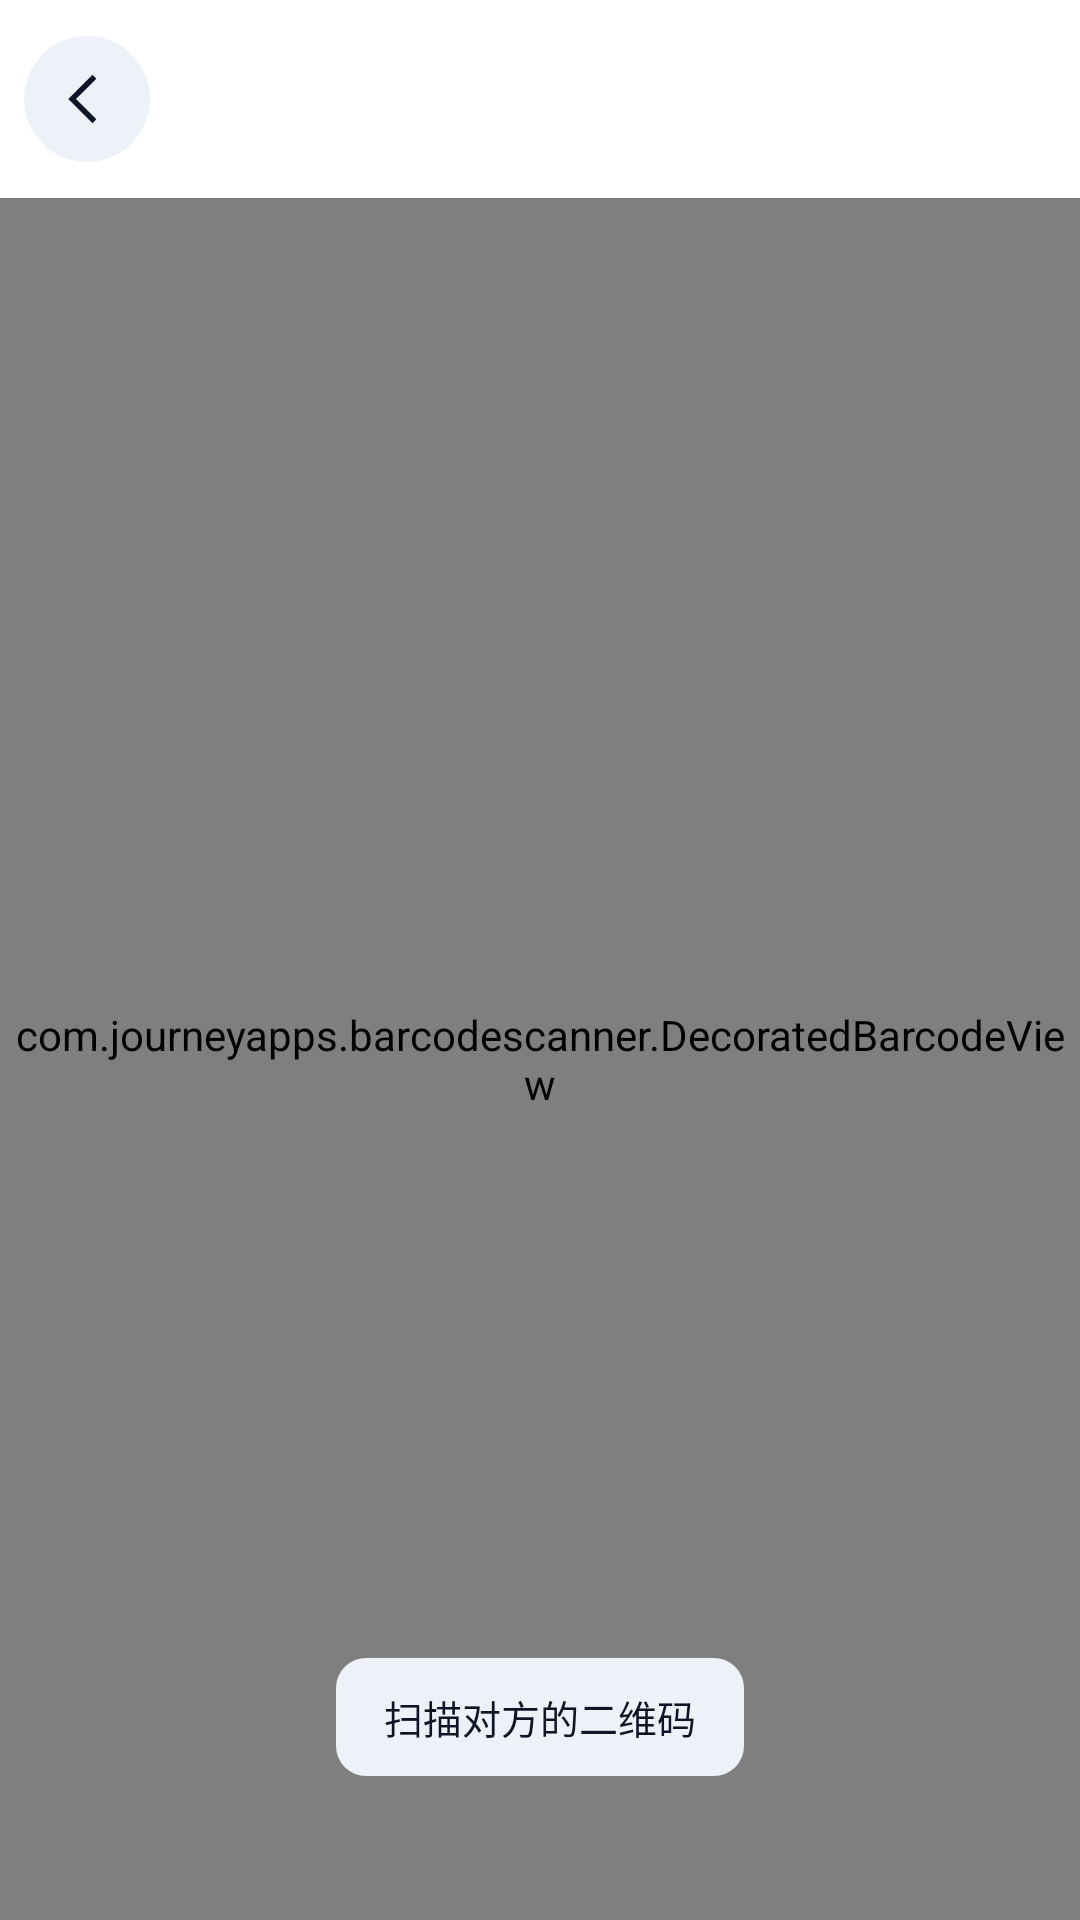

This screen was rendered from an Android layout file. Write that file and the resources it references.
<!-- AndroidManifest.xml: application theme Theme.Checkin -->
<!-- res/layout/activity_qr_scan.xml -->
<?xml version="1.0" encoding="utf-8"?>
<LinearLayout xmlns:android="http://schemas.android.com/apk/res/android"
    android:layout_width="match_parent"
    android:layout_height="match_parent"
    android:background="?attr/pageFill"
    android:orientation="vertical">

    <include
        android:id="@+id/topBar"
        layout="@layout/view_topbar" />

    <FrameLayout
        android:layout_width="match_parent"
        android:layout_height="0dp"
        android:layout_weight="1">

        <com.journeyapps.barcodescanner.DecoratedBarcodeView
            android:id="@+id/barcodeView"
            android:layout_width="match_parent"
            android:layout_height="match_parent" />

        <TextView
            android:id="@+id/scanHint"
            android:layout_width="wrap_content"
            android:layout_height="wrap_content"
            android:layout_gravity="bottom|center_horizontal"
            android:layout_marginBottom="48dp"
            android:background="@drawable/bg_pill_soft"
            android:paddingHorizontal="16dp"
            android:paddingVertical="10dp"
            android:text="@string/device_sync_scan_qr"
            android:textColor="@color/ink"
            android:textSize="13sp" />
    </FrameLayout>
</LinearLayout>
<!-- res/layout/view_topbar.xml (included above) -->
<?xml version="1.0" encoding="utf-8"?>
<LinearLayout xmlns:android="http://schemas.android.com/apk/res/android"
    xmlns:app="http://schemas.android.com/apk/res-auto"
    android:layout_width="match_parent"
    android:layout_height="wrap_content"
    android:background="@color/surface"
    android:gravity="center_vertical"
    android:orientation="horizontal"
    android:paddingHorizontal="8dp"
    android:paddingTop="12dp"
    android:paddingBottom="12dp">

    <ImageView
        android:id="@+id/btnBack"
        android:layout_width="42dp"
        android:layout_height="42dp"
        android:background="@drawable/bg_circle_soft"
        android:contentDescription="@string/back"
        android:padding="10dp"
        android:src="@drawable/ic_back"
        app:tint="@color/ink" />

    <TextView
        android:id="@+id/barTitle"
        android:layout_width="0dp"
        android:layout_height="wrap_content"
        android:layout_marginStart="10dp"
        android:layout_weight="1"
        android:fontFamily="sans-serif-medium"
        android:textColor="@color/ink"
        android:textSize="18sp" />

    <TextView
        android:id="@+id/barAction"
        android:layout_width="wrap_content"
        android:layout_height="wrap_content"
        android:layout_marginEnd="8dp"
        android:background="@drawable/bg_pill_soft"
        android:paddingHorizontal="14dp"
        android:paddingVertical="8dp"
        android:textColor="@color/accent"
        android:textSize="13sp"
        android:visibility="gone" />
</LinearLayout>
<!-- resources referenced by this layout -->
<resources>
  <color name="accent">#6C8CFF</color>
  <color name="ink">#0E1526</color>
  <color name="surface">#FFFFFF</color>
  <!-- drawable bg_circle_soft (drawable) -->
  <?xml version="1.0" encoding="utf-8"?>
  <shape xmlns:android="http://schemas.android.com/apk/res/android" android:shape="oval">
      <solid android:color="@color/surface_alt" />
  </shape>
  <!-- drawable bg_pill_soft (drawable) -->
  <?xml version="1.0" encoding="utf-8"?>
  <shape xmlns:android="http://schemas.android.com/apk/res/android" android:shape="rectangle">
      <solid android:color="?attr/softFill" />
      <corners android:radius="10dp" />
  </shape>
  <!-- drawable ic_back (drawable) -->
  <vector xmlns:android="http://schemas.android.com/apk/res/android"
      android:width="24dp" android:height="24dp"
      android:viewportWidth="24" android:viewportHeight="24"
      android:tint="#0E1526">
      <path android:fillColor="@android:color/white"
          android:pathData="M15.4,4.6l-1.4,-1.4l-8.8,8.8l8.8,8.8l1.4,-1.4l-7.4,-7.4z" />
  </vector>
  <string name="back">返回</string>
  <string name="device_sync_scan_qr">扫描对方的二维码</string>
  <style name="Theme.Checkin" parent="Theme.Material3.Light.NoActionBar">
          <item name="colorPrimary">@color/accent</item>
          <item name="colorPrimaryDark">@color/accent_deep</item>
          <item name="colorSecondary">@color/teal</item>
          <item name="colorOnPrimary">#FFFFFF</item>
          <item name="pageFill">@color/bg</item>
          
          <item name="android:windowBackground">?attr/pageFill</item>
          <item name="android:statusBarColor">@android:color/transparent</item>
          <item name="android:navigationBarColor">@color/surface</item>
          <item name="android:windowLightStatusBar">true</item>
          <item name="android:windowLightNavigationBar" tools:targetApi="27">true</item>
          <item name="android:forceDarkAllowed" tools:targetApi="29">false</item>
          <item name="android:textColorPrimary">@color/ink</item>
          <item name="android:textColorSecondary">@color/ink_sub</item>
  
          <item name="cardFill">@color/surface</item>
          <item name="cardStroke">@color/transparent</item>
          <item name="cardStrokeWidth">0dp</item>
          <item name="softFill">@color/surface_alt</item>
          
          <item name="glassFill">#E8FFFFFF</item>
          <item name="glassStroke">#59FFFFFF</item>
      </style>
  <color name="surface_alt">#EEF1F8</color>
  <color name="accent_deep">#4A63D8</color>
  <color name="teal">#35D0BA</color>
  <color name="bg">#F4F6FB</color>
  <color name="ink_sub">#5C6780</color>
  <color name="transparent">#00000000</color>
</resources>
